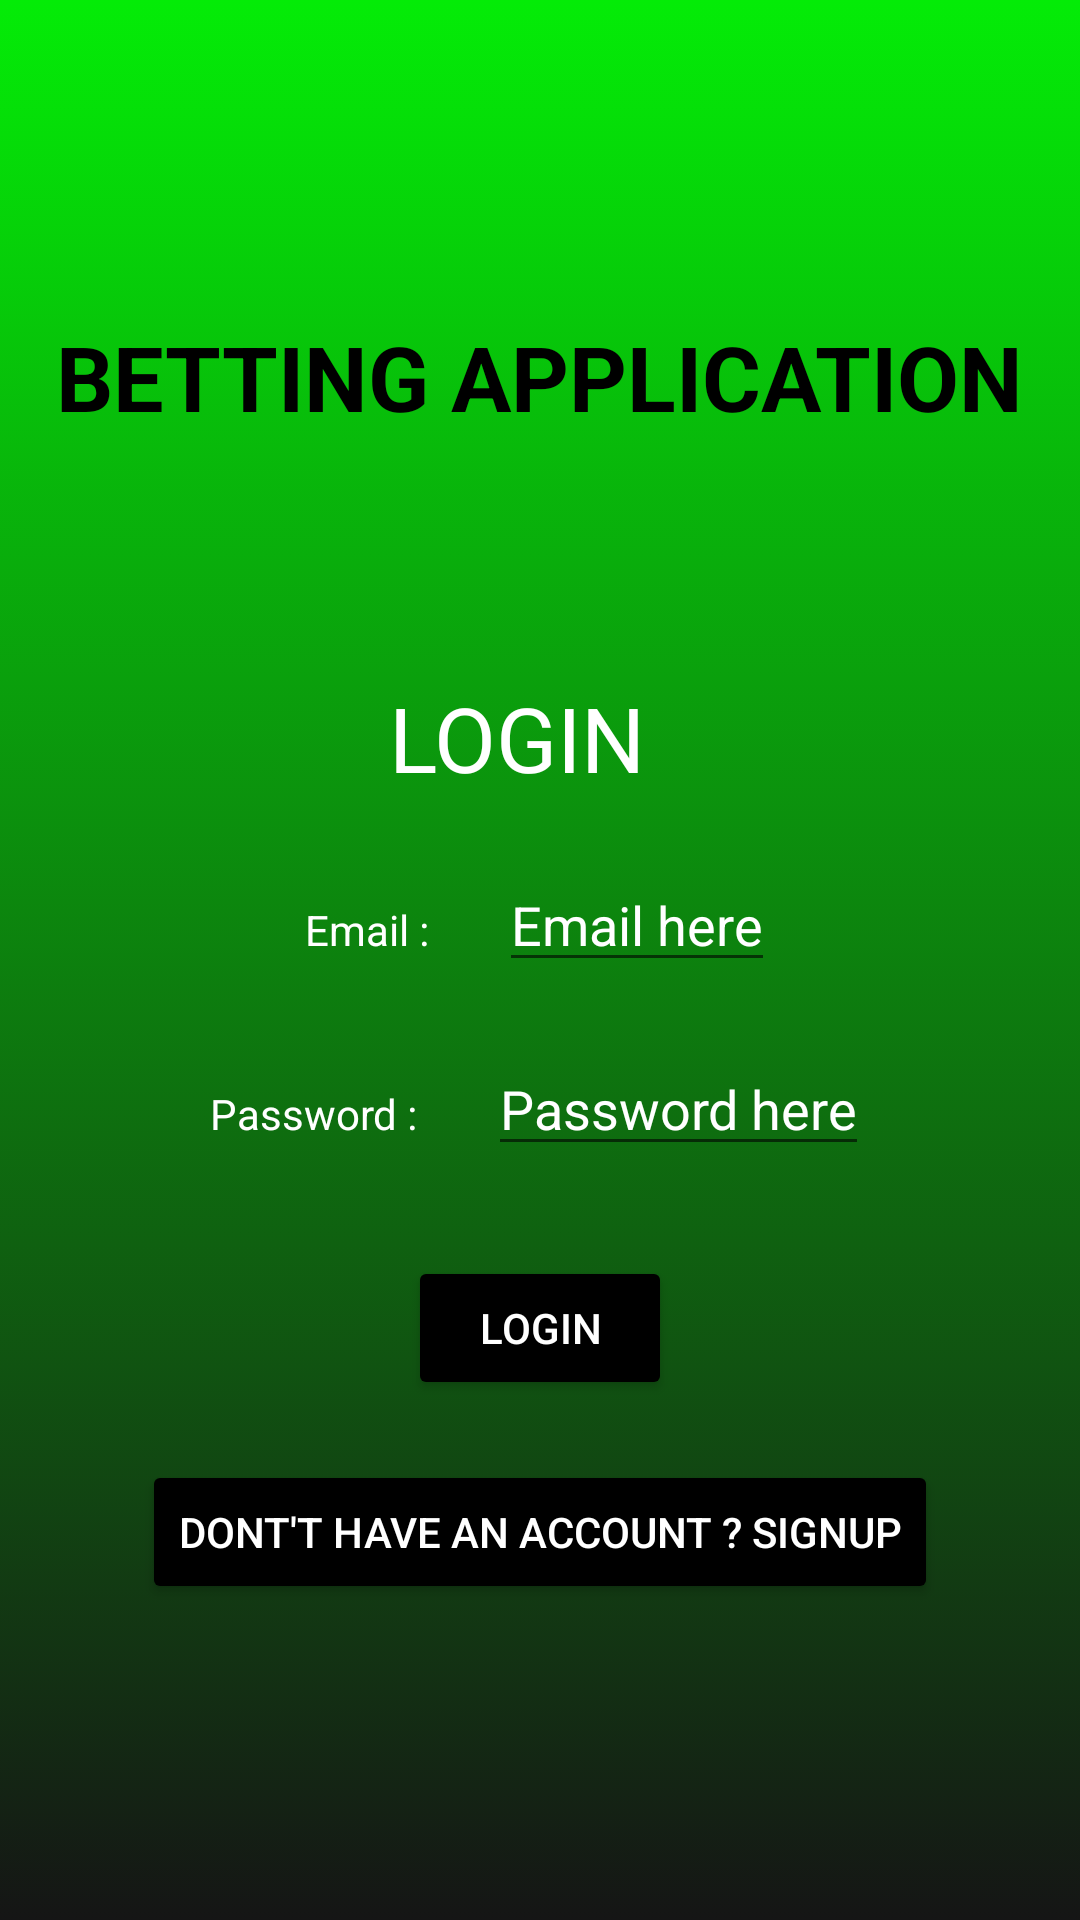

The Android layout XML behind this screen, and the referenced resources:
<!-- AndroidManifest.xml: application theme Theme.BettingApplication -->
<!-- res/layout/activity_login.xml -->
<?xml version="1.0" encoding="utf-8"?>
<RelativeLayout xmlns:android="http://schemas.android.com/apk/res/android"
    xmlns:tools="http://schemas.android.com/tools"
    android:layout_width="match_parent"
    android:layout_height="match_parent"
    android:background="@drawable/splash_gradient"
    tools:context=".Login">


    <LinearLayout
        android:layout_width="match_parent"
        android:layout_height="match_parent"
        android:gravity="center"
        android:orientation="vertical"
        >

        <LinearLayout
            android:layout_width="wrap_content"
            android:layout_height="wrap_content"
            android:orientation="horizontal"
            android:layout_marginBottom="70dp"
            >

            <TextView
                android:layout_width="wrap_content"
                android:layout_height="wrap_content"
                android:text="BETTING APPLICATION"

                android:textAllCaps="true"
                android:textSize="30sp"
                android:textStyle="bold"
                android:textColor="@color/black"

                ></TextView>


        </LinearLayout>



        <LinearLayout
            android:layout_width="wrap_content"
            android:layout_height="wrap_content"
            android:orientation="horizontal"
            >

            <TextView
                android:layout_width="wrap_content"
                android:layout_height="wrap_content"
                android:text="LOGIN  "
                android:textColor="@color/white"
                android:textSize="30sp"
                android:layout_margin="10dp"
                ></TextView>


        </LinearLayout>





        <LinearLayout
            android:layout_width="wrap_content"
            android:layout_height="wrap_content"
            android:orientation="horizontal"
            >
            <TextView
                android:layout_width="wrap_content"
                android:layout_height="wrap_content"
                android:text="Email : "
                android:layout_margin="10dp"

                android:textColor="@color/white"
                ></TextView>
            <EditText
                android:layout_width="wrap_content"
                android:layout_height="wrap_content"
                android:hint="Email here"
                android:id="@+id/lemail"
                android:textColor="@color/white"
                android:textColorHint="@color/white"
                android:inputType="textEmailAddress"
                android:layout_margin="10dp"
                ></EditText>

        </LinearLayout>

        <LinearLayout
            android:layout_width="wrap_content"
            android:layout_height="wrap_content"
            android:orientation="horizontal"
            >
            <TextView
                android:layout_width="wrap_content"
                android:layout_height="wrap_content"
                android:text="Password : "
                android:layout_margin="10dp"
                android:textColorHint="@color/white"

                android:textColor="@color/white"
                ></TextView>
            <EditText
                android:layout_width="wrap_content"
                android:layout_height="wrap_content"
                android:inputType="textPassword"
                android:id="@+id/lpass"
                android:hint="Password here"
                android:textColor="@color/white"
                android:textColorHint="@color/white"
                android:layout_margin="10dp"
                ></EditText>

        </LinearLayout>
        <LinearLayout
            android:layout_width="wrap_content"
            android:layout_height="wrap_content"
            android:orientation="horizontal"
            >
            <Button
                android:layout_width="wrap_content"
                android:layout_height="wrap_content"
                android:text="Login"
                android:backgroundTint="@color/black"
                android:textColor="@color/white"
                android:layout_marginTop="20dp"
                android:id="@+id/logintomain"
                ></Button>

        </LinearLayout>


        <LinearLayout
            android:layout_width="wrap_content"
            android:layout_height="wrap_content"
            android:orientation="horizontal"
            >
            <Button
                android:layout_width="wrap_content"
                android:layout_height="wrap_content"
                android:text="Dont't have an account ? Signup"
                android:layout_marginTop="20dp"
                android:backgroundTint="@color/black"
                android:textColor="@color/white"
                android:id="@+id/logintosignup"
                ></Button>

        </LinearLayout>






    </LinearLayout>

</RelativeLayout>
<!-- resources referenced by this layout -->
<resources>
  <!-- drawable splash_gradient (drawable) -->
  <?xml version="1.0" encoding="utf-8"?>
  <selector xmlns:android="http://schemas.android.com/apk/res/android">
      <item><shape>
          <gradient android:angle="90"
  
              android:startColor="#151515"
              android:endColor="#04EC07"
  
  
              android:type="linear"
              ></gradient>
      </shape></item>
      -
  
  </selector>
  <style name="Theme.BettingApplication" parent="Theme.MaterialComponents.DayNight.DarkActionBar">
          
          <item name="colorPrimary">@color/purple_500</item>
          <item name="colorPrimaryVariant">@color/purple_700</item>
          <item name="colorOnPrimary">@color/white</item>
          
          <item name="colorSecondary">@color/teal_200</item>
          <item name="colorSecondaryVariant">@color/teal_700</item>
          <item name="colorOnSecondary">@color/black</item>
          
          <item name="android:statusBarColor" tools:targetApi="l">?attr/colorPrimaryVariant</item>
          
      </style>
  <!-- not gathered from this repository: default colours our renderer supplied (Android Studio template values) -->
  <color name="purple_500">#FF6200EE</color>
  <color name="purple_700">#FF3700B3</color>
  <color name="teal_200">#FF03DAC5</color>
  <color name="teal_700">#FF018786</color>
  <color name="black">#FF000000</color>
  <color name="white">#FFFFFFFF</color>
</resources>
